73-way image classification set "data" from GitHub (KyklyMachine/Coins-mint); label vocabulary: 1 chervonets 1923, 1 kopek 1924 to 1925, 1 kopek 1926 to 1935, 1 kopek 1935 to 1936, 1 kopek 1937 to 1946, 1 kopek 1948 to 1956, 1 kopek 1957, 1 kopek 1958, 1 kopek 1961 to 1991, 1 poltinnik 1924 to 1927, 1 ruble 1921 to 1922, 1 ruble 1924, 1 ruble 1958, 1 ruble 1961, 1 ruble 1964 to 1991, 1 ruble 1991, 10 kopeks 1921 to 1923, 10 kopeks 1924 to 1931, 10 kopeks 1931 to 1934, 10 kopeks 1935 to 1936, 10 kopeks 1937 to 1946, 10 kopeks 1948 to 1956, 10 kopeks 1957, 10 kopeks 1958, 10 kopeks 1961 to 1991, 10 rubles 1991 to 1992, 15 kopeks 1921 to 1923, 15 kopeks 1924 to 1931, 15 kopeks 1931 to 1934, 15 kopeks 1935 to 1936, 15 kopeks 1937 to 1946, 15 kopeks 1948 to 1956, 15 kopeks 1957, 15 kopeks 1958, 15 kopeks 1961 to 1991, 2 kopeks 1924 to 1925, 2 kopeks 1926 to 1935, 2 kopeks 1935 to 1936, 2 kopeks 1937 to 1946, 2 kopeks 1948 to 1956, 2 kopeks 1957, 2 kopeks 1958, 2 kopeks 1961 to 1991, 20 kopeks 1921 to 1923, 20 kopeks 1924 to 1931, 20 kopeks 1931 to 1934, 20 kopeks 1935 to 1936, 20 kopeks 1937 to 1946, 20 kopeks 1948 to 1956, 20 kopeks 1957, 20 kopeks 1961 to 1991, 3 kopeks 1924, 3 kopeks 1926 to 1935, 3 kopeks 1935 to 1936, 3 kopeks 1937 to 1946, 3 kopeks 1948 to 1956, 3 kopeks 1957, 3 kopeks 1958, 3 kopeks 1961 to 1991, 5 kopeks 1924, 5 kopeks 1926 to 1935, 5 kopeks 1935 to 1936, 5 kopeks 1937 to 1946, 5 kopeks 1948 to 1956, 5 kopeks 1957, 5 kopeks 1958, 5 kopeks 1961 to 1991, 5 rubles 1991, 50 kopeks 1921 to 1922, 50 kopeks 1961, 50 kopeks 1964 to 1991, 50 kopeks 1991, half kopek 1925 to 1928.

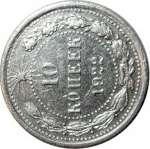
Label: 10 kopeks 1921 to 1923

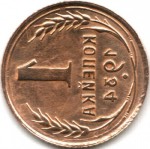
Label: 1 kopek 1926 to 1935

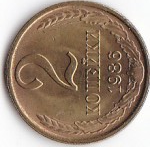
Label: 2 kopeks 1961 to 1991

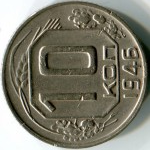
Label: 10 kopeks 1937 to 1946

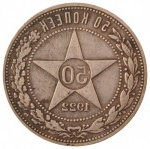
Label: 50 kopeks 1921 to 1922

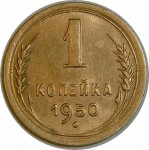
Label: 1 kopek 1948 to 1956
